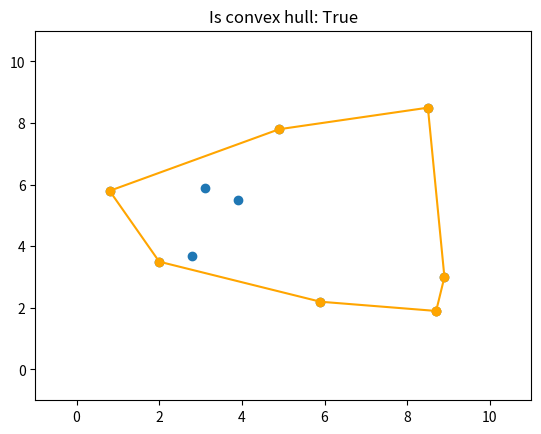

Write the Python code that produced this figure.
import json
import matplotlib.pyplot as plt
from copy import copy
from random import random
from functools import cmp_to_key

class Point:
    def __init__(self, x, y):
        self.x = x
        self.y = y

    def __repr__(self):
        return "\n (% s, % s)" % (self.x, self.y)

    def __str__(self):
        return "(% s, % s)" % (self.x, self.y)

    def __sub__(self, other):
        return Point(self.x - other.x, self.y-other.y)

    def __eq__(self, other):
        return (self.x, self.y) == (other.x, other.y)

    def __hash__(self):
        return hash((self.x, self.y))

def generate_points(n, a, d):
    points = []
    for i in range(n):
        points.append(Point(x = round(a * random(), ndigits=d), y = round(a * random(), ndigits=d)))
    return points

def show_points(points, a, hull_points):
    x = []
    y = []
    for i in range(len(points)):
        x.append(points[i].x)
        y.append(points[i].y)
    plt.scatter(x, y)
    plt.xlim(-1, a + 1)
    plt.ylim(-1, a + 1)

    hx = []
    hy = []
    for i in hull_points:
        hx.append(i.x)
        hy.append(i.y)
    plt.scatter(hx, hy, color="orange")
    plt.plot(hx, hy, color="orange")

    is_convex_hull = check_convex_hull(points, hull_points)
    plt.title("Is convex hull: {}".format(is_convex_hull))

    plt.show()

p0 = Point(0, 0)

def nextToTop(S):
    return S[-2]

def distSq(p1, p2):
    return ((p1.x - p2.x) * (p1.x - p2.x) +
            (p1.y - p2.y) * (p1.y - p2.y))

def orientation(p, q, r):
    val = ((q.y - p.y) * (r.x - q.x) -
           (q.x - p.x) * (r.y - q.y))
    if val == 0:
        return 0  # collinear
    elif val > 0:
        return 1  # clock wise
    else:
        return 2  # counterclock wise

def compare(p1, p2):
    # return -1 when points are colinear and p2 > p1 or points are counterclock wise oriented
    o = orientation(p0, p1, p2)
    if o == 0:
        if distSq(p0, p2) >= distSq(p0, p1):
            return -1
        else:
            return 1
    else:
        if o == 2:
            return -1
        else:
            return 1

def convex_hull(points):
    n = len(points)

    points_on_convex_hull = []

    # Sort the points on y-coordinate and after that on x-coordinate. y[0] is bottom-most point.
    ymin = points[0].y
    minindex = 0
    for i in range(1, n):
        y = points[i].y
        if ((y < ymin) or
            (ymin == y and points[i].x < points[minindex].x)):
            ymin = points[i].y
            minindex = i

    points[0], points[minindex] = points[minindex], points[0]

    global p0
    p0 = points[0]

    # bottom-most point appended to convex hull.
    points_on_convex_hull.append(p0)

    # Sort resulting point on polar angle around y[0].
    sorted_points = sorted(points, key=cmp_to_key(compare))

    m = 1  # Initialize size of modified array
    for i in range(1, n):

        # Keep removing i while angle of i and i+1 is same
        # with respect to p0
        while ((i < n - 1) and
        (orientation(p0, sorted_points[i], sorted_points[i + 1]) == 0)):
            i += 1

        sorted_points[m] = sorted_points[i]
        m += 1  # Update size of modified array

        # If modified array of points has less than 3 points,
    # convex hull is not possible
    if m < 3:
        return

    # Create an empty stack and push first three points
    # to it.
    S = []
    S.append(sorted_points[0])
    S.append(sorted_points[1])
    S.append(sorted_points[2])

    # Process remaining n-3 points
    for i in range(3, m):

        # Keep removing top while the angle formed by
        # points next-to-top, top, and points[i] makes
        # a non-left turn
        while ((len(S) > 1) and
        (orientation(nextToTop(S), S[-1], sorted_points[i]) != 2)):
            S.pop()
        S.append(sorted_points[i])

    # Now stack has the output points,
    # print contents of stack
    while S:
        p = S[-1]
        points_on_convex_hull.append(p)
        S.pop()

    return sorted_points, points_on_convex_hull

def check_convex_hull(points, points_on_convex_hull):
    check_points_from_set = len(points_on_convex_hull) == (len([p for p in points_on_convex_hull if p in points]))

    # check if all points from the original set are to the right
    not_ch_points = [p for p in points if p not in points_on_convex_hull]
    check = True

    for i in range(len(points_on_convex_hull) - 1):
        for p in not_ch_points:
            if orientation(points_on_convex_hull[i], points_on_convex_hull[i+1], p) != 2:
                continue # if it's colinear or to the right; accept
            print("Error: orientation of point ({}) incorrect! Orientation: {} with {} and {}".format(p, orientation(points_on_convex_hull[i], points_on_convex_hull[i+1], p), points_on_convex_hull[i], points_on_convex_hull[i+1]))
            check = False

    if not check:
        dmp = list(map(vars, points))
        print(json.dumps(dmp))

    return check_points_from_set and check

def main():
    points = generate_points(10, 10, 1)

    # Error: orientation of point ((9.9, 9.3)) incorrect! Orientation: 2 with (9.8, 9.9) and (10.0, 5.2)
    # jss = r'[{"x": 0.7, "y": 0.1}, {"x": 8.4, "y": 7.7}, {"x": 7.7, "y": 9.3}, {"x": 3.4, "y": 6.1}, {"x": 6.6, "y": 6.5}, {"x": 5.6, "y": 0.8}, {"x": 7.2, "y": 5.8}, {"x": 0.5, "y": 9.7}, {"x": 7.2, "y": 0.8}, {"x": 1.9, "y": 1.7}, {"x": 6.4, "y": 7.8}, {"x": 6.5, "y": 6.9}, {"x": 4.1, "y": 1.6}, {"x": 9.2, "y": 0.6}, {"x": 5.5, "y": 3.3}, {"x": 9.9, "y": 9.3}, {"x": 2.6, "y": 7.1}, {"x": 6.5, "y": 5.2}, {"x": 9.5, "y": 3.3}, {"x": 2.1, "y": 3.0}, {"x": 2.3, "y": 8.9}, {"x": 1.0, "y": 7.0}, {"x": 6.2, "y": 9.0}, {"x": 10.0, "y": 5.2}, {"x": 3.5, "y": 7.7}, {"x": 9.0, "y": 1.4}, {"x": 9.8, "y": 7.4}, {"x": 8.6, "y": 7.9}, {"x": 1.1, "y": 1.5}, {"x": 0.7, "y": 4.2}, {"x": 8.0, "y": 4.3}, {"x": 2.4, "y": 1.1}, {"x": 3.7, "y": 10.0}, {"x": 4.4, "y": 9.6}, {"x": 8.3, "y": 6.5}, {"x": 3.0, "y": 8.8}, {"x": 5.2, "y": 6.6}, {"x": 9.3, "y": 4.6}, {"x": 3.5, "y": 0.2}, {"x": 2.6, "y": 4.0}, {"x": 0.1, "y": 1.1}, {"x": 3.0, "y": 1.3}, {"x": 4.0, "y": 5.5}, {"x": 2.9, "y": 0.8}, {"x": 1.4, "y": 2.5}, {"x": 1.5, "y": 1.1}, {"x": 4.4, "y": 1.8}, {"x": 9.8, "y": 9.9}, {"x": 9.1, "y": 6.6}, {"x": 5.5, "y": 4.9}, {"x": 4.4, "y": 8.3}, {"x": 4.9, "y": 7.3}, {"x": 6.2, "y": 3.3}, {"x": 6.8, "y": 4.1}, {"x": 5.4, "y": 2.4}, {"x": 9.2, "y": 4.7}, {"x": 1.8, "y": 0.1}, {"x": 5.2, "y": 3.9}, {"x": 4.8, "y": 2.6}, {"x": 9.5, "y": 5.3}, {"x": 6.5, "y": 8.0}, {"x": 9.5, "y": 8.3}, {"x": 8.4, "y": 9.1}, {"x": 9.6, "y": 6.3}, {"x": 6.4, "y": 6.6}, {"x": 1.1, "y": 4.2}, {"x": 1.6, "y": 6.6}, {"x": 5.8, "y": 7.2}, {"x": 1.2, "y": 9.5}, {"x": 8.8, "y": 6.4}, {"x": 6.0, "y": 0.6}, {"x": 7.6, "y": 2.2}, {"x": 2.0, "y": 7.3}, {"x": 4.5, "y": 3.2}, {"x": 3.0, "y": 8.4}, {"x": 2.0, "y": 8.4}, {"x": 8.4, "y": 1.8}, {"x": 8.8, "y": 5.3}, {"x": 2.1, "y": 3.9}, {"x": 8.4, "y": 4.3}, {"x": 9.6, "y": 1.2}, {"x": 5.8, "y": 3.4}, {"x": 0.0, "y": 6.6}, {"x": 4.3, "y": 9.0}, {"x": 8.0, "y": 2.5}, {"x": 2.0, "y": 0.7}, {"x": 6.0, "y": 8.9}, {"x": 1.5, "y": 5.2}, {"x": 1.6, "y": 6.6}, {"x": 9.5, "y": 1.4}, {"x": 1.0, "y": 1.2}, {"x": 4.1, "y": 4.1}, {"x": 0.0, "y": 4.8}, {"x": 4.2, "y": 2.8}, {"x": 7.9, "y": 0.5}, {"x": 6.4, "y": 1.4}, {"x": 2.0, "y": 2.3}, {"x": 7.5, "y": 1.4}, {"x": 7.2, "y": 1.4}, {"x": 0.5, "y": 4.2}]'

    # points = json.loads(jss, object_hook=lambda d:Point(d['x'], d['y']))

    sorted_points, points_on_convex_hull = convex_hull(points)
    print(check_convex_hull(list(reversed(sorted_points)), points_on_convex_hull))
    show_points(points, 10, points_on_convex_hull)

if __name__== "__main__":
    main()
